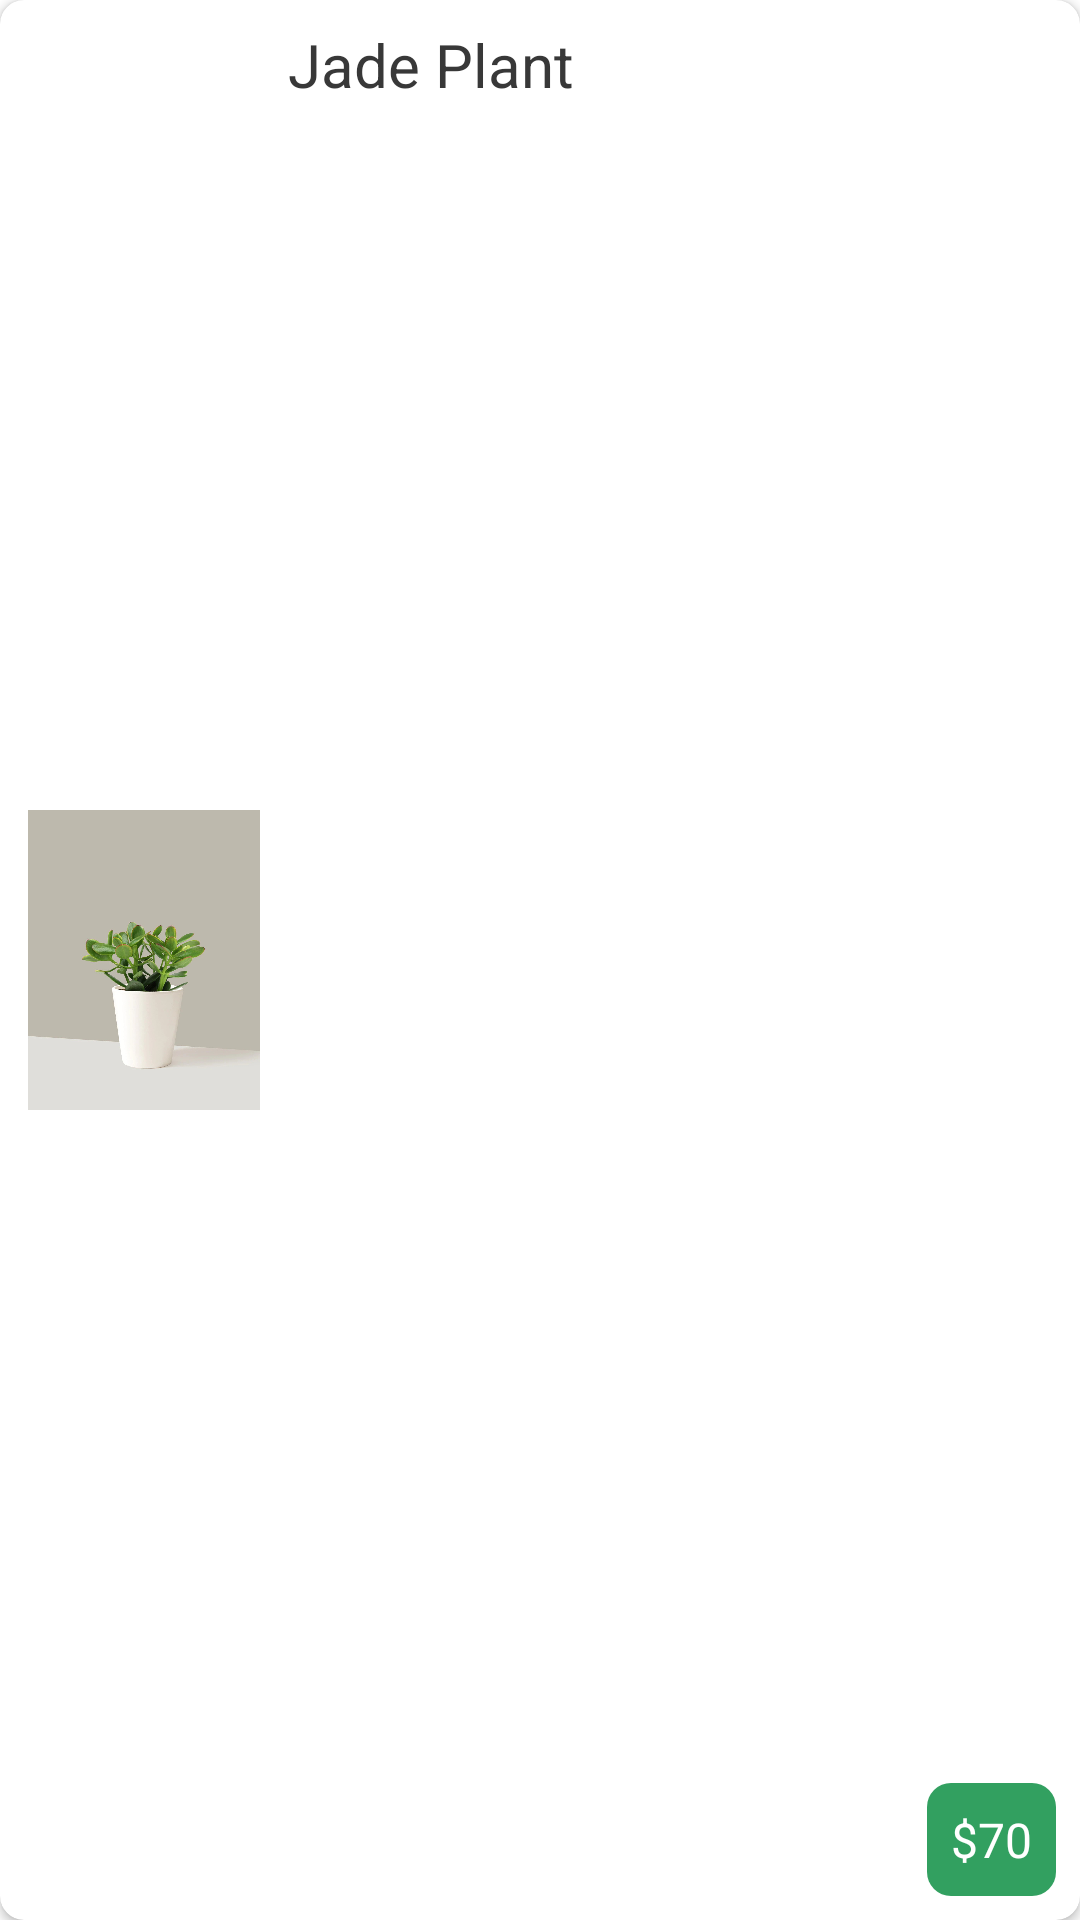

The Android layout XML behind this screen, and the referenced resources:
<!-- AndroidManifest.xml: application theme Theme.MVVMErrorHandling -->
<!-- res/layout/plant_list_template.xml -->
<?xml version="1.0" encoding="utf-8"?>
<androidx.cardview.widget.CardView xmlns:android="http://schemas.android.com/apk/res/android"
    xmlns:tools="http://schemas.android.com/tools"
    android:layout_width="match_parent"
    android:layout_height="wrap_content"
    xmlns:app="http://schemas.android.com/apk/res-auto"
    app:cardCornerRadius="8dp"
    android:clickable="true"
    android:focusable="true">

    <androidx.constraintlayout.widget.ConstraintLayout
        android:layout_width="match_parent"
        android:layout_height="match_parent">

        <ImageView
            android:id="@+id/plantImage"
            android:layout_width="80dp"
            android:layout_height="100dp"
            android:adjustViewBounds="true"
            android:scaleType="fitCenter"
            android:src="@drawable/jade_plant"
            android:layout_margin="8dp"
            app:layout_constraintBottom_toBottomOf="parent"
            app:layout_constraintStart_toStartOf="parent"
            app:layout_constraintTop_toTopOf="parent" />

        <TextView
            android:id="@+id/name"
            style="@style/secondaryTitleStyle"
            android:layout_width="wrap_content"
            android:layout_height="wrap_content"
            android:layout_margin="8dp"
            android:text="Jade Plant"
            app:layout_constraintEnd_toEndOf="parent"
            app:layout_constraintHorizontal_bias="0.0"
            app:layout_constraintStart_toEndOf="@+id/plantImage"
            app:layout_constraintTop_toTopOf="parent" />

        <FrameLayout
            android:id="@+id/priceContainer"
            android:layout_width="wrap_content"
            android:layout_height="wrap_content"
            android:background="@drawable/rounded_title_background"
            app:layout_constraintBottom_toBottomOf="parent"
            app:layout_constraintEnd_toEndOf="parent"
            android:layout_margin="8dp">

            <TextView
                android:id="@+id/price"
                style="@style/ternaryTitleStyle"
                android:layout_width="wrap_content"
                android:layout_height="wrap_content"
                android:layout_margin="8dp"
                android:text="$70"
                android:textColor="@color/white"
                app:layout_constraintStart_toEndOf="@+id/plantImage"
                app:layout_constraintTop_toTopOf="parent" />


        </FrameLayout>


    </androidx.constraintlayout.widget.ConstraintLayout>

</androidx.cardview.widget.CardView>
<!-- resources referenced by this layout -->
<resources>
  <color name="white">#FFFFFFFF</color>
  <!-- drawable jade_plant: jpg bitmap (drawable, 64198 bytes) -->
  <!-- drawable rounded_title_background (drawable) -->
  <?xml version="1.0" encoding="utf-8"?>
  <shape xmlns:android="http://schemas.android.com/apk/res/android"
      android:shape="rectangle">
      <solid android:color="@color/green"/>
      <corners android:radius="8dp"/>
  
  </shape>
  <style name="secondaryTitleStyle" parent="Widget.AppCompat.TextView">
          <item name="android:textColor">@color/dark_gray</item>
          <item name="fontFamily">@font/roboto_medium</item>
          <item name="android:textSize">20sp</item>
      </style>
  <style name="ternaryTitleStyle" parent="Widget.AppCompat.TextView">
          <item name="android:textColor">@color/dark_gray</item>
          <item name="fontFamily">@font/roboto_medium</item>
          <item name="android:textSize">16sp</item>
      </style>
  <style name="Theme.MVVMErrorHandling" parent="Theme.MaterialComponents.DayNight.NoActionBar">
          
          <item name="colorPrimary">@color/light_green</item>
          <item name="colorPrimaryVariant">@color/green</item>
          <item name="colorOnPrimary">@color/white</item>
          
          <item name="colorSecondary">@color/teal_200</item>
          <item name="colorSecondaryVariant">@color/teal_700</item>
          <item name="colorOnSecondary">@color/black</item>
          
          <item name="android:statusBarColor" tools:targetApi="l">?attr/colorPrimaryVariant</item>
          
      </style>
  <color name="green">#32a060</color>
  <color name="dark_gray">#383838</color>
  <color name="light_green">#6CBE77</color>
  <color name="teal_200">#FF03DAC5</color>
  <color name="teal_700">#FF018786</color>
  <color name="black">#FF000000</color>
</resources>
